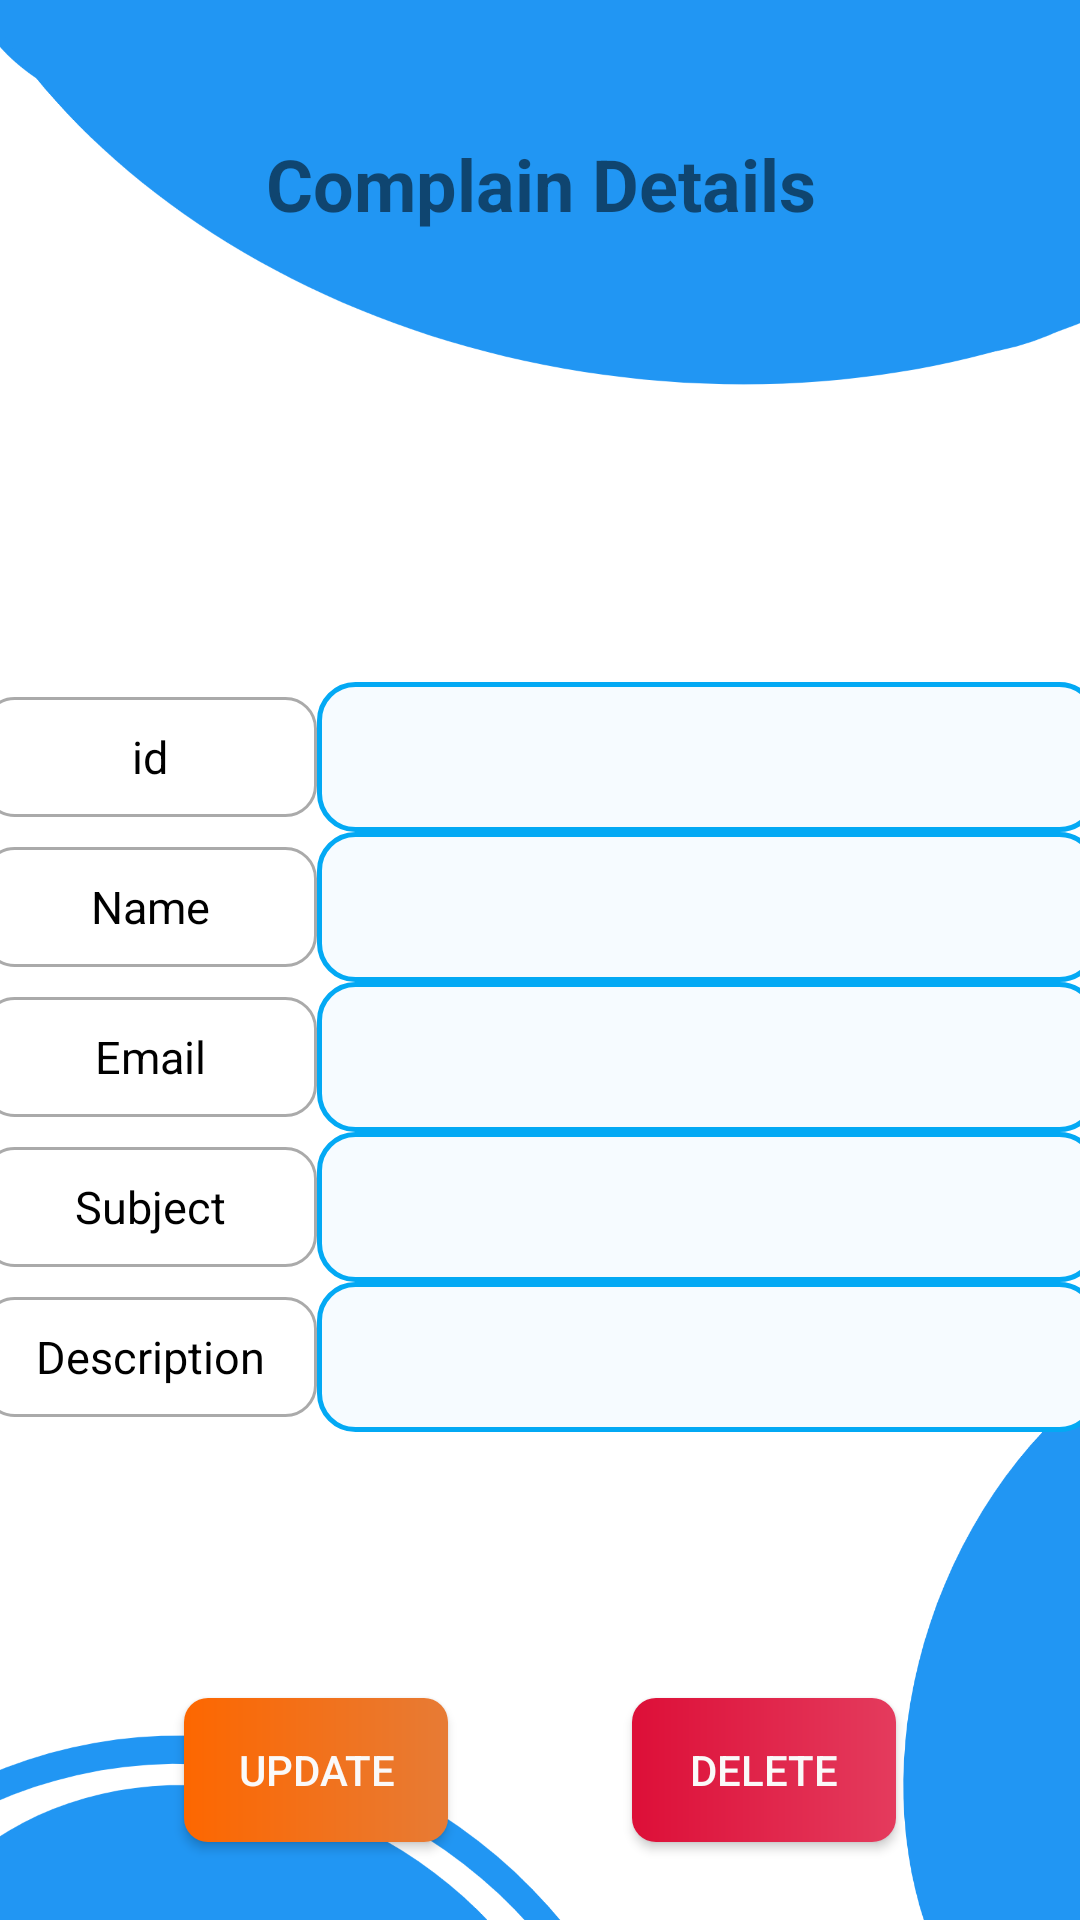

Reconstruct the res/layout file that produces this screen, plus the resources it refers to.
<!-- AndroidManifest.xml: application theme Theme.PracticeForMadProject -->
<!-- res/layout/activity_subject_details.xml -->
<?xml version="1.0" encoding="utf-8"?>
<androidx.constraintlayout.widget.ConstraintLayout xmlns:android="http://schemas.android.com/apk/res/android"
    xmlns:app="http://schemas.android.com/apk/res-auto"
    xmlns:tools="http://schemas.android.com/tools"
    android:layout_width="match_parent"
    android:layout_height="match_parent"
    android:background="@drawable/back20"
    tools:context=".SubjectDetails">

    <Button
        android:id="@+id/btnUpdate"
        android:layout_width="wrap_content"
        android:layout_height="wrap_content"
        android:layout_marginTop="30dp"
        android:background="@drawable/singupnav_but"
        android:text="Update"
        android:textColor="@color/bottom_nav_item"
        app:layout_constraintEnd_toStartOf="@+id/btnDelete"
        app:layout_constraintHorizontal_bias="0.5"
        app:layout_constraintStart_toStartOf="parent"
        app:layout_constraintTop_toBottomOf="@id/linearLayout" />

    <Button
        android:id="@+id/btnDelete"
        android:layout_width="wrap_content"
        android:layout_height="wrap_content"
        android:layout_marginTop="30dp"
        android:background="@drawable/deletebtn"
        android:text="Delete"
        android:textColor="@color/bottom_nav_item"
        app:layout_constraintEnd_toEndOf="parent"
        app:layout_constraintHorizontal_bias="0.5"
        app:layout_constraintStart_toEndOf="@+id/btnUpdate"
        app:layout_constraintTop_toBottomOf="@id/linearLayout" />

    <LinearLayout
        android:id="@+id/linearLayout"
        android:layout_width="392dp"
        android:layout_height="536dp"
        android:orientation="vertical"
        app:layout_constraintEnd_toEndOf="parent"
        app:layout_constraintStart_toStartOf="parent"
        app:layout_constraintTop_toTopOf="parent">


        <TextView
            android:id="@+id/textView2"
            android:layout_width="match_parent"
            android:layout_height="wrap_content"
            android:layout_marginStart="32dp"
            android:layout_marginTop="45dp"
            android:layout_marginEnd="32dp"
            android:text="Complain Details"
            android:textAlignment="center"
            android:textSize="24sp"
            android:textStyle="bold" />

        <LinearLayout
            android:id="@+id/id_lin"
            android:layout_width="match_parent"
            android:layout_height="50dp"
            android:layout_marginLeft="10dp"
            android:layout_marginTop="150dp"
            android:layout_marginRight="10dp"
            android:orientation="horizontal"
            android:weightSum="2"

            >

            <LinearLayout
                android:layout_width="0dp"
                android:layout_height="match_parent"
                android:layout_weight="0.6">

                <TextView
                    android:layout_width="match_parent"
                    android:layout_height="40dp"
                    android:layout_gravity="center"
                    android:background="@drawable/input"
                    android:gravity="center"
                    android:text="id"
                    android:textColor="@color/black"
                    android:textSize="15sp" />

            </LinearLayout>

            <LinearLayout
                android:layout_width="0dp"
                android:layout_height="match_parent"
                android:layout_weight="1.4"
                android:background="@drawable/edit_txt_background">

                <TextView
                    android:id="@+id/tvcompId"
                    android:layout_width="274dp"
                    android:layout_height="wrap_content"
                    android:layout_gravity="center"
                    android:gravity="center"
                    android:text=""
                    android:textColor="@color/black"
                    android:textSize="15sp"

                    />

            </LinearLayout>


        </LinearLayout>


        <LinearLayout
            android:id="@+id/contact_lin"
            android:layout_width="match_parent"
            android:layout_height="50dp"
            android:layout_marginLeft="10dp"
            android:layout_marginRight="10dp"
            android:orientation="horizontal"
            android:weightSum="2">

            <LinearLayout
                android:layout_width="0dp"
                android:layout_height="match_parent"
                android:layout_weight="0.6">

                <TextView
                    android:layout_width="match_parent"
                    android:layout_height="40dp"
                    android:layout_gravity="center"
                    android:background="@drawable/input"
                    android:gravity="center"
                    android:text="Name"
                    android:textColor="@color/black"
                    android:textSize="15sp" />

            </LinearLayout>

            <LinearLayout
                android:layout_width="0dp"
                android:layout_height="match_parent"
                android:layout_weight="1.4"
                android:background="@drawable/edit_txt_background">

                <TextView
                    android:id="@+id/tvName"
                    android:layout_width="match_parent"
                    android:layout_height="wrap_content"
                    android:layout_gravity="center"
                    android:gravity="center"
                    android:text=""
                    android:textColor="@color/black"
                    android:textSize="15sp"

                    />

            </LinearLayout>


        </LinearLayout>

        <LinearLayout

            android:layout_width="match_parent"
            android:layout_height="50dp"
            android:layout_marginLeft="10dp"
            android:layout_marginRight="10dp"
            android:orientation="horizontal"
            android:weightSum="2"

            >

            <LinearLayout
                android:layout_width="0dp"
                android:layout_height="match_parent"
                android:layout_weight="0.6">

                <TextView
                    android:layout_width="match_parent"
                    android:layout_height="40dp"
                    android:layout_gravity="center"
                    android:background="@drawable/input"
                    android:gravity="center"
                    android:text="Email"
                    android:textColor="@color/black"


                    android:textSize="15sp" />

            </LinearLayout>

            <LinearLayout
                android:layout_width="0dp"
                android:layout_height="match_parent"
                android:layout_weight="1.4"
                android:background="@drawable/edit_txt_background">

                <TextView
                    android:id="@+id/tvMail"
                    android:layout_width="match_parent"
                    android:layout_height="wrap_content"
                    android:layout_gravity="center"
                    android:gravity="center"
                    android:text=""
                    android:textColor="@color/black"
                    android:textSize="15sp"

                    />

            </LinearLayout>


        </LinearLayout>


        <LinearLayout

            android:layout_width="match_parent"
            android:layout_height="50dp"
            android:layout_marginLeft="10dp"
            android:layout_marginRight="10dp"
            android:orientation="horizontal"
            android:weightSum="2"

            >

            <LinearLayout
                android:layout_width="0dp"
                android:layout_height="match_parent"
                android:layout_weight="0.6">

                <TextView
                    android:layout_width="match_parent"
                    android:layout_height="40dp"
                    android:layout_gravity="center"

                    android:background="@drawable/input"
                    android:gravity="center"
                    android:text="Subject"
                    android:textColor="@color/black"


                    android:textSize="15sp" />

            </LinearLayout>

            <LinearLayout
                android:layout_width="0dp"
                android:layout_height="match_parent"
                android:layout_weight="1.4"
                android:background="@drawable/edit_txt_background">

                <TextView
                    android:id="@+id/tvSubName"
                    android:layout_width="match_parent"
                    android:layout_height="wrap_content"
                    android:layout_gravity="center"
                    android:gravity="center"
                    android:text=""
                    android:textColor="@color/black"
                    android:textSize="15sp"

                    />

            </LinearLayout>

        </LinearLayout>

        <LinearLayout

            android:layout_width="match_parent"
            android:layout_height="50dp"
            android:layout_marginLeft="10dp"
            android:layout_marginRight="10dp"
            android:orientation="horizontal"
            android:weightSum="2"

            >

            <LinearLayout
                android:layout_width="0dp"
                android:layout_height="match_parent"
                android:layout_weight="0.6">

                <TextView
                    android:layout_width="match_parent"
                    android:layout_height="40dp"
                    android:layout_gravity="center"

                    android:background="@drawable/input"
                    android:gravity="center"
                    android:text="Description"
                    android:textColor="@color/black"


                    android:textSize="15sp" />

            </LinearLayout>

            <LinearLayout
                android:layout_width="0dp"
                android:layout_height="match_parent"
                android:layout_weight="1.4"
                android:background="@drawable/edit_txt_background">

                <TextView
                    android:id="@+id/tvDescription"
                    android:layout_width="match_parent"
                    android:layout_height="wrap_content"
                    android:layout_gravity="center"
                    android:gravity="center"
                    android:text=""
                    android:textColor="@color/black"
                    android:textSize="15sp"

                    />

            </LinearLayout>

        </LinearLayout>
    </LinearLayout>

</androidx.constraintlayout.widget.ConstraintLayout>
<!-- resources referenced by this layout -->
<resources>
  <color name="black">#FF000000</color>
  <color name="bottom_nav_item">#FAF9F9</color>
  <!-- drawable back20: png bitmap (drawable, 56676 bytes) -->
  <!-- drawable deletebtn (drawable) -->
  <shape xmlns:android="http://schemas.android.com/apk/res/android"
      android:shape="rectangle">
      <corners android:radius="8dp" />
      <gradient android:startColor="#DD0F38"
          android:endColor="#E43B5D"
          />
  </shape>
  <!-- drawable edit_txt_background (drawable) -->
  <?xml version="1.0" encoding="utf-8"?>
  <shape xmlns:android="http://schemas.android.com/apk/res/android"
      android:shape="rectangle">
      <solid android:color="@color/login_txt_background"/>
      <corners android:radius="12dp"/>
      <stroke android:width="1.5dp"
          android:color="@color/login_txt_border"/>
  
  
  
  </shape>
  <!-- drawable input (drawable) -->
  <?xml version="1.0" encoding="utf-8"?>
  <selector xmlns:android="http://schemas.android.com/apk/res/android">
  
  
      <item android:state_enabled="true" android:state_focused="true">
          <shape android:shape="rectangle">
  
              <solid android:color="@android:color/white"/>
              <corners android:radius="10dp"/>
              <stroke android:color="@color/dark_primary_color" android:width="1dp"/>
  
          </shape>
      </item>
  
      <item android:state_enabled="true">
          <shape android:shape="rectangle">
  
              <solid android:color="@android:color/white"/>
              <corners android:radius="10dp"/>
              <stroke android:color="@android:color/darker_gray" android:width="1dp"/>
  
          </shape>
      </item>
  
  </selector>
  <!-- drawable singupnav_but (drawable) -->
  <shape xmlns:android="http://schemas.android.com/apk/res/android"
      android:shape="rectangle">
      <corners android:radius="8dp" />
      <gradient android:startColor="@color/User_type_color1"
          android:endColor="@color/User_type_color2"
          />
  </shape>
  <style name="Theme.PracticeForMadProject" parent="Theme.MaterialComponents.DayNight.DarkActionBar">
          
          <item name="colorPrimary">@color/purple_500</item>
          <item name="colorPrimaryVariant">@color/purple_700</item>
          <item name="colorOnPrimary">@color/white</item>
          
          <item name="colorSecondary">@color/teal_200</item>
          <item name="colorSecondaryVariant">@color/teal_700</item>
          <item name="colorOnSecondary">@color/black</item>
          
          <item name="android:statusBarColor">@color/bottom_nav_selected_item</item>
          
      </style>
  <color name="login_txt_background">#f6fbff</color>
  <color name="login_txt_border">#03A9F4</color>
  <color name="dark_primary_color">#1976D2</color>
  <color name="User_type_color1">#FD6700</color>
  <color name="User_type_color2">#E77B35</color>
  <color name="purple_500">#FF6200EE</color>
  <color name="purple_700">#FF3700B3</color>
  <color name="white">#FFFFFFFF</color>
  <color name="teal_200">#FF03DAC5</color>
  <color name="teal_700">#FF018786</color>
  <color name="bottom_nav_selected_item">#FFFFFF</color>
</resources>
